Run: headless pygame with SDL's dummy video driver; simulated clock (each Clock.tick advances the game by its frame time, no real sleeping); random seed 0; keys injected as events and as key.get_pressed() state; no mouse input.
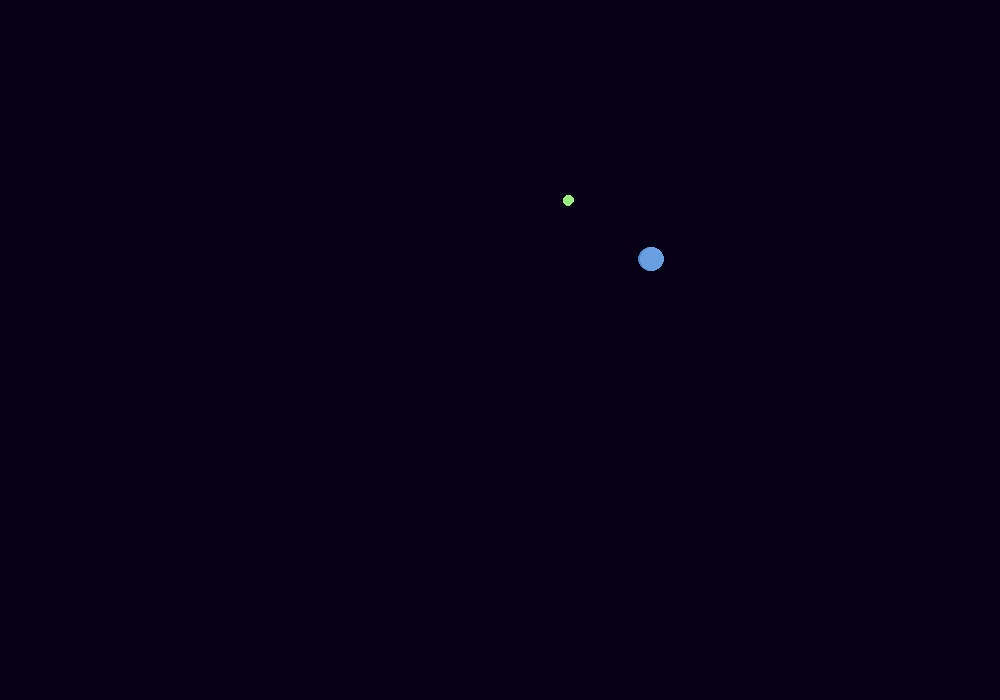
Frame 1 of 4 · flips 1–60 · no input
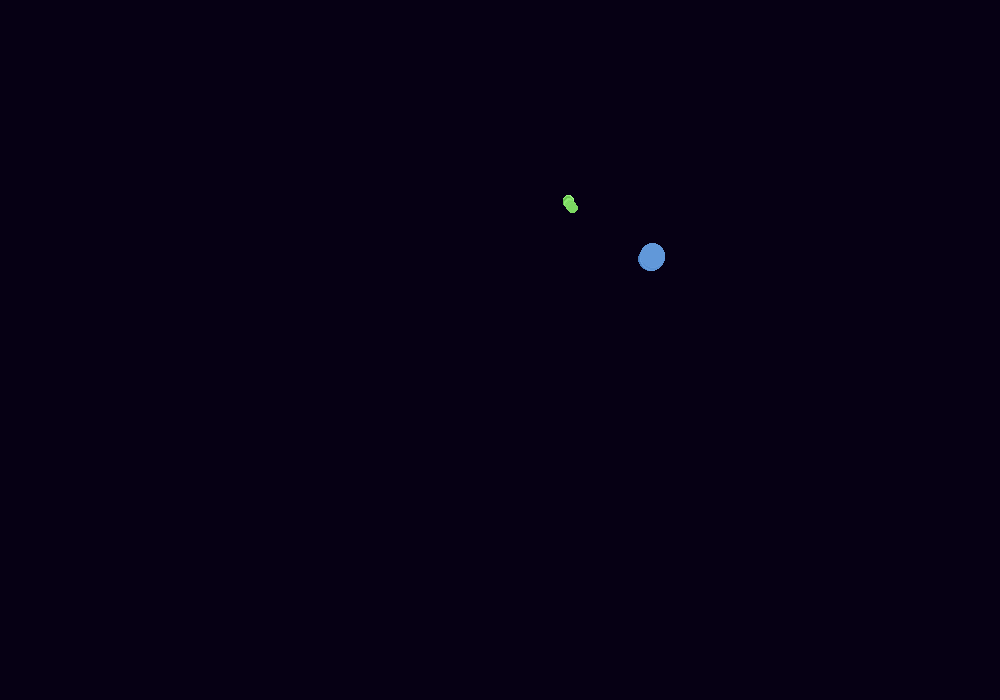
Frame 2 of 4 · flips 61–180 · tapped SPACE, RETURN · held RIGHT (→), D
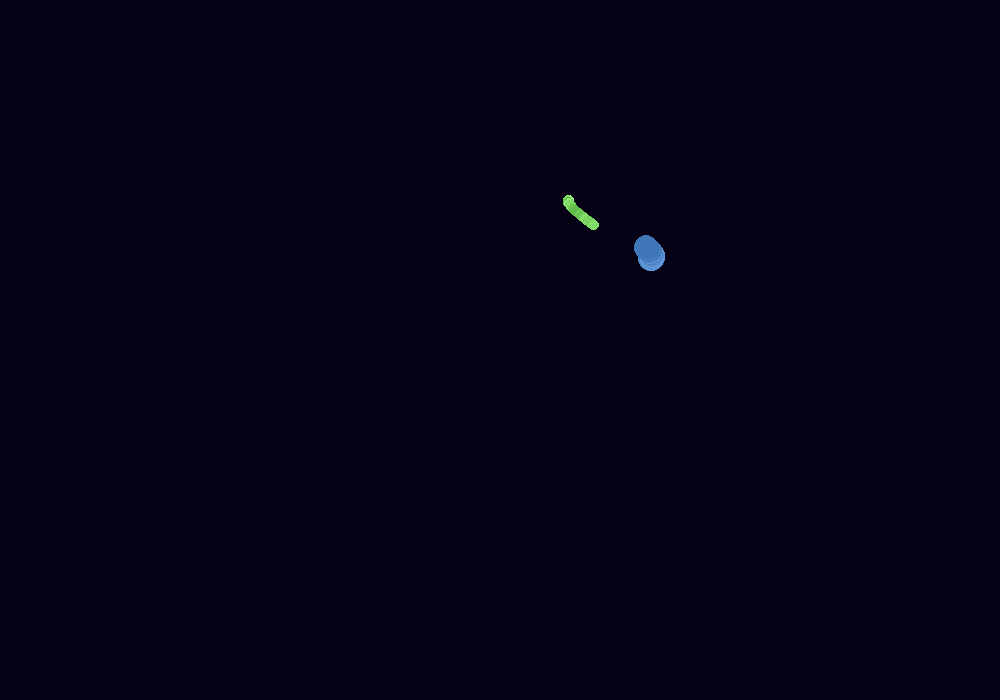
Frame 3 of 4 · flips 181–300 · held DOWN (↓), S
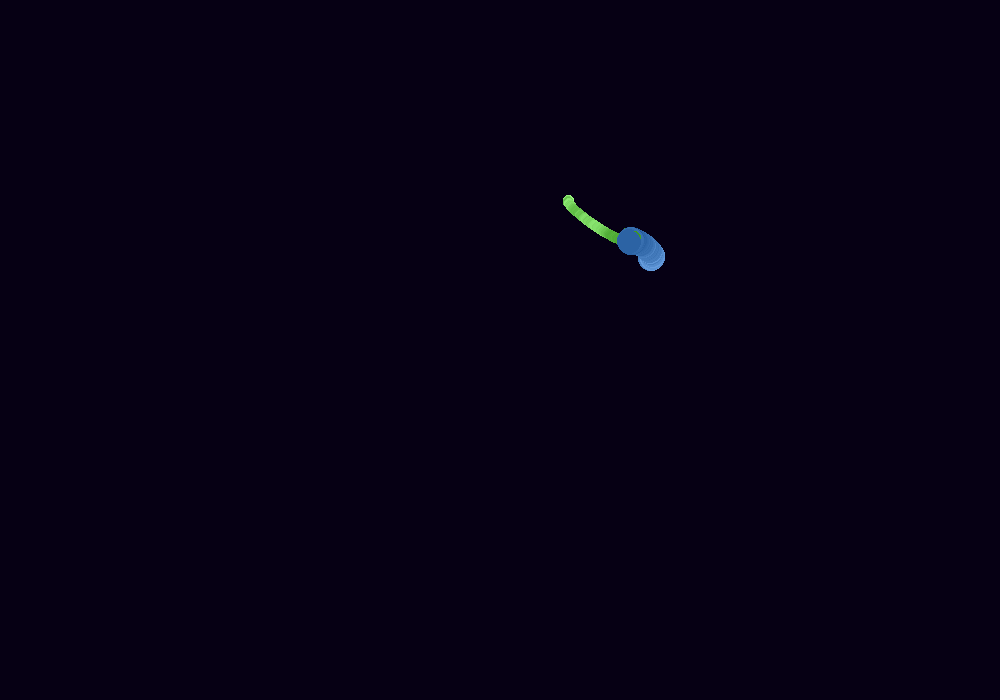
Frame 4 of 4 · flips 301–420 · held LEFT (←), A, UP (↑), W

The pygame program that drew these frames:

from random import randint
import pygame
import math
pygame.init()


class simState():
    def __init__(self):
        self.windowX = 1000
        self.windowY = 700
        self.theWindowThing = pygame.display.set_mode([self.windowX, self.windowY])
        self.shouldRun = True
        self.q = None
        self.planets = []
        self.simElements = []
        self.colorTrail = 3  # 0 = none, 1 = solid, 2 = multicolor, 3 = multi-brightness, 4 - fading (doesn't work)
        self.grayFix = 3  # only applies when colorTrail is set to 3
        # 0 = none (all planets eventually turn gray)
        # 1 = do not change to gray (doesn't work well)
        # 2 = revert to initial colors when turns gray
        # 3 = revert to a while ago if near gray (works best)
        self.colorDistanceMin = 20
        # Higher values mean less gray, but too high means too many resets (if all 3 colors are whithin this distance)
        self.colorDistanceMinLow = 15
        # Higher values mean less gray, but too high means too many resets (if any 2 colors are whithin this distance)
        self.colorRecordTime = 750
        # Higher values mean reverting is more noticeable, but fixes gray better
        self.numberThing = 1
        self.hue = None
        self.funny = None


class quitDetector():
    def update(self, sm):
        for event in pygame.event.get():
            if event.type == pygame.QUIT:
                print("bye")
                sm.shouldRun = False
                pygame.quit()
                quit()


sm = simState()
sm.q = quitDetector()
sm.simElements = []


class planet():
    def setColor(self):
        # self.colorValue = self.mass2 * 5 + self.mass2 * 20
        if sm.hue is None:
            self.r = randint(51, 255)
            self.g = randint(50, 252)
            self.b = randint(51, 255)
            self.color = (self.r, self.g, self.b)
            self.initR = self.r
            self.initG = self.g
            self.initB = self.b
            self.color2reset = 0
            self.color3reset = 0
            self.prevR2 = self.r
            self.prevG2 = self.g
            self.prevB2 = self.b
        else:
            self.r = sm.hue
            self.g = 50
            self.b = 100
            self.color = (self.r, self.g, self.b)
            self.initR = self.r
            self.initG = self.g
            self.initB = self.b
            self.color2reset = 0
            self.prevR2 = self.r
            self.prevG2 = self.g
            self.prevB2 = self.b

    def setColor2(self):
        self.color3reset += 1
        self.color2reset += 1
        if self.color2reset > sm.colorRecordTime:
            self.prevR2 = self.r
            self.prevG2 = self.g
            self.prevB2 = self.b
        if sm.colorTrail == 2:
            self.r += randint(-5, 5)
            if self.r > 255:
                self.r = 255
            if self.r < 10:
                self.r = 10
            self.g += randint(-5, 5)
            if self.g > 254:
                self.g = 254
            if self.g < 9:
                self.g = 9
            self.b += randint(-5, 5)
            if self.b > 255:
                self.b = 255
            if self.b < 10:
                self.b = 10
            self.color = (self.r, self.g, self.b)
        if sm.colorTrail == 3:
            self.prevR = self.r
            self.prevG = self.g
            self.prevB = self.b
            self.randomThing = randint(-5, 5)
            self.r += self.randomThing
            if self.r > 250:
                self.r = 250
            if self.r < 10:
                self.r = 10
            self.g += self.randomThing
            if self.g > 249:
                self.g = 249
            if self.g < 9:
                self.g = 9
            self.b += self.randomThing
            if self.b > 250:
                self.b = 250
            if self.b < 10:
                self.b = 10
            self.revert = False
            if sm.grayFix == 3:
                if abs(self.r - self.b) <= sm.colorDistanceMinLow:
                    self.revert = True
                if abs(self.b - self.g) <= sm.colorDistanceMinLow:
                    self.revert = True
                if abs(self.g - self.r) <= sm.colorDistanceMinLow:
                    self.revert = True
                if abs(self.r - self.b) <= sm.colorDistanceMin and abs(self.b - self.g) <= sm.colorDistanceMin and abs(self.g - self.r) <= sm.colorDistanceMin:
                    self.revert = True
            else:
                if self.r == self.b:
                    self.revert = True
                if self.b == self.g:
                    self.revert = True
                if self.g == self.r:
                    self.revert = True
            if self.revert:
                if sm.grayFix == 3:
                    self.r = self.prevR2
                    self.b = self.prevB2
                    self.g = self.prevG2
                if sm.grayFix == 2:
                    self.r = self.initR
                    self.b = self.initB
                    self.g = self.initG
                elif sm.grayFix == 1:
                    self.r = self.prevR
                    self.g = self.prevG
                    self.b = self.prevB
            else:
                self.color = (self.r, self.g, self.b)
        if self.revert and self.color3reset < 3:
            self.setColor()

    def __init__(self, mass, x, y, xv, yv, thenumberThing):
        self.simScale = 8
        self.timeScale = 1  # Doesn't work
        if mass is None:
            self.mass = randint(2 * 13, 15 * 13)
        else:
            self.mass = mass * 15.5
        # self.x = randint(50, 950 * self.simScale)
        # self.y = randint(50, 650 * self.simScale)
        if x is None or y is None:
            print("Planet #" + str(thenumberThing) + " (Color " + str(sm.hue) + "):")
        if x is None:
            self.x = randint(0, sm.windowX * self.simScale)
            print("Random starting x: " + str(self.x))
        else:
            self.x = x * self.simScale
        if y is None:
            self.y = randint(0, sm.windowY * self.simScale)
            print("Random starting y: " + str(self.y))
        else:
            self.y = y * self.simScale
        # self.xSpeed = 10.5 - mass  # What is this?
        if xv is None:
            self.xvel = randint(-5, 5)
        else:
            self.xvel = xv
        if yv is None:
            self.yvel = randint(-5, 5)
        else:
            self.yvel = yv
        self.setColor()
        self.xa = 0
        self.ya = 0

    def update1(self, sm):
        if False:
            if self.y > sm.windowY:
                sm.simElements.remove(self)
                sm.planets.remove(self)
            if self.x > sm.windowX:
                sm.simElements.remove(self)
                sm.planets.remove(self)
            if self.y < 0:
                sm.simElements.remove(self)
                sm.planets.remove(self)
            if self.x < 0:
                sm.simElements.remove(self)
                sm.planets.remove(self)

        # math stuff
        if sm.funny == 1:
            for thePlanet in sm.planets:
                r = math.sqrt((self.y - thePlanet.y)**2 +
                            (self.x - thePlanet.x)**2)
                if (r > 0):
                    gravitationalConstant = 50
                    a = gravitationalConstant * thePlanet.mass / (r ** 2)
                    theta = math.atan2((self.y - thePlanet.y),
                                    (self.x - thePlanet.x))
                    self.xa = a * math.cos(theta)
                    self.ya = a * math.sin(theta)
                    self.xvel += self.xa
                    self.yvel -= self.ya
            # if self.isOffscreen:
            self.setColor2()
        else:
            for thePlanet in sm.planets:
                r = math.sqrt((self.y - thePlanet.y)**2 +
                            (self.x - thePlanet.x)**2)
                if (r > 0):
                    gravitationalConstant = 50
                    a = gravitationalConstant * thePlanet.mass / (r ** 2)
                    theta = math.atan2((self.y - thePlanet.y),
                                    (self.x - thePlanet.x))
                    self.xa = a * math.cos(theta)
                    self.ya = a * math.sin(theta)
                    self.xvel += self.xa / self.timeScale
                    self.yvel -= self.ya / self.timeScale
            # if self.isOffscreen:
            self.setColor2()

    def update2(self, sm):
        if sm.funny == 1:
            self.x -= self.xvel ** (6 * self.timeScale)
            self.y += self.yvel ** (6 * self.timeScale)
        elif sm.funny == 2:
            self.x += self.yvel
            self.y -= self.xvel
        else:
            self.x -= self.xvel * self.timeScale
            self.y += self.yvel * self.timeScale

    def draw(self, sm):
        if False:
            pygame.draw.circle(sm.theWindowThing, (self.color), (self.x / self.simScale,
                               self.y / self.simScale), self.mass / self.simScale)
        else:
            self.isOffscreen = False
            self.offscreenOffset = 5
            if self.y > (sm.windowY / self.simScale) + self.offscreenOffset:
                self.isOffscreen = True
            if self.x > (sm.windowX / self.simScale) + self.offscreenOffset:
                self.isOffscreen = True
            if self.y < 0 - self.offscreenOffset:
                self.isOffscreen = True
            if self.x < 0 - self.offscreenOffset:
                self.isOffscreen = True
            if self.isOffscreen:
                pygame.draw.circle(sm.theWindowThing, (self.color), (self.x / self.simScale,
                    self.y / self.simScale), self.mass / self.simScale)
            else:
                print("Not being drawn")


def spawn(sm, m, x, y, xv, yv):
    # newMass = randint(1, 10)
    newPlanet = planet(m, x, y, xv, yv, sm.numberThing)
    sm.numberThing += 1
    sm.planets.append(newPlanet)
    sm.simElements.append(newPlanet)
    if sm.hue is not None:
        sm.hue += 100
        if sm.hue > 254:
            sm.hue = 0


if False:
    spawn(sm, None, None, None, None, None)
    spawn(sm, None, None, None, None, None)
elif False:
    spawn(sm, 10, 600, 200, None, 0)
    spawn(sm, 10, 650, 250, -1, None)
else:
    spawn(sm, 3.051, 570, 200, 0.4, 0)
    spawn(sm, 6.371, 650, 260, -0.4, 0)

if sm.funny != None:
    print("funny mode activated")
    sm.theWindowThing.fill((0, 10, 0))
else:
    sm.theWindowThing.fill((6, 0, 20))  # Old: 14, 10, 35
while sm.shouldRun:
    if sm.colorTrail == 0:
        sm.theWindowThing.fill((14, 10, 35))
    if sm.colorTrail == 4:
        sm.theWindowThing.set_alpha(100)  # 0 is fully transparent and 255 fully opaque.
        sm.theWindowThing.fill((14, 10, 35, 50))
    for ge in sm.simElements:
        ge.update1(sm)
    for ge in sm.simElements:
        ge.update2(sm)
        ge.draw(sm)
    sm.q.update(sm)
    pygame.display.flip()
